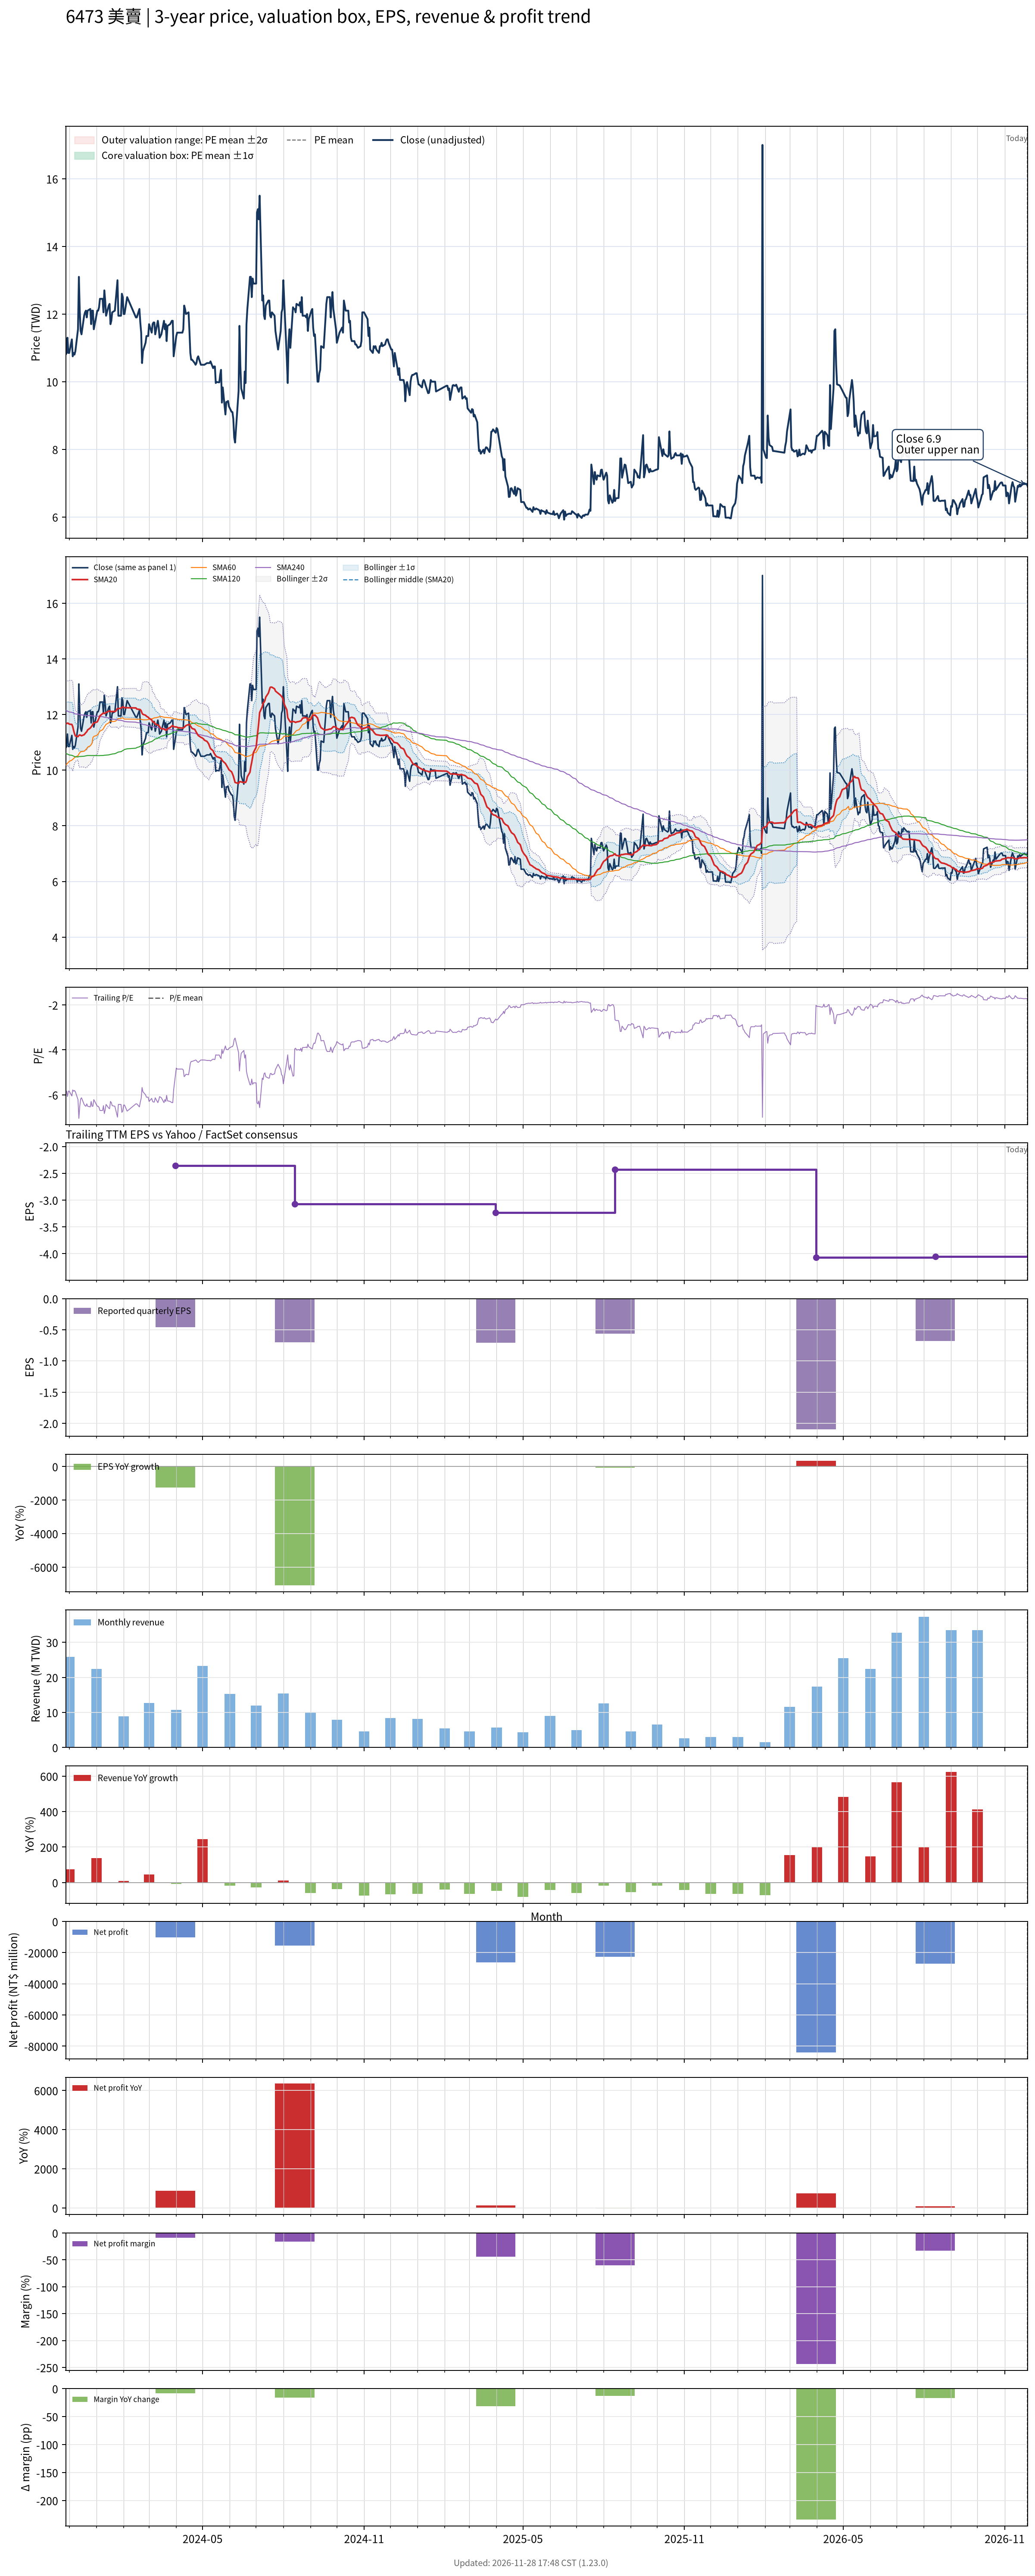

The file beside this chart, header and first rows:
# chart-version: skill-stock-dynamic-val…
date, close, available_date, period_end, eps, ttm_eps, pe, pe_mean, pe_std, price_m2, price_m1, price_mean, price_p1, price_p2, forward_eps, forward_pe, forward_pe_mean, forward_pe_std, forward_price_m2, forward_price_m1, forward_price_mean, forward_price_p1, forward_price_p2, sma20
2023-11-27, 10.8, 2023-08-14, 2023-06-30, -1.36, -1.86, -5.806, , , , , , , , , , , , , , , , , 11.66
2023-11-28, 10.85, 2023-08-14, 2023-06-30, -1.36, -1.86, -5.833, , , , , , , , , , , , , , , , , 11.68
2023-11-29, 11.3, 2023-08-14, 2023-06-30, -1.36, -1.86, -6.075, , , , , , , , , , , , , , , , , 11.69
2023-11-30, 10.85, 2023-08-14, 2023-06-30, -1.36, -1.86, -5.833, , , , , , , , , , , , , , , , , 11.69
2023-12-01, 10.85, 2023-08-14, 2023-06-30, -1.36, -1.86, -5.833, , , , , , , , , , , , , , , , , 11.65
2023-12-04, 11.25, 2023-08-14, 2023-06-30, -1.36, -1.86, -6.048, , , , , , , , , , , , , , , , , 11.64
2023-12-05, 10.75, 2023-08-14, 2023-06-30, -1.36, -1.86, -5.78, , , , , , , , , , , , , , , , , 11.57
2023-12-06, 10.85, 2023-08-14, 2023-06-30, -1.36, -1.86, -5.833, , , , , , , , , , , , , , , , , 11.43
2023-12-07, 10.8, 2023-08-14, 2023-06-30, -1.36, -1.86, -5.806, , , , , , , , , , , , , , , , , 11.31
2023-12-08, 10.9, 2023-08-14, 2023-06-30, -1.36, -1.86, -5.86, , , , , , , , , , , , , , , , , 11.23
2023-12-11, 11.55, 2023-08-14, 2023-06-30, -1.36, -1.86, -6.21, , , , , , , , , , , , , , , , , 11.21
2023-12-12, 13.1, 2023-08-14, 2023-06-30, -1.36, -1.86, -7.043, , , , , , , , , , , , , , , , , 11.25
2023-12-13, 12.1, 2023-08-14, 2023-06-30, -1.36, -1.86, -6.505, , , , , , , , , , , , , , , , , 11.27
2023-12-14, 11.5, 2023-08-14, 2023-06-30, -1.36, -1.86, -6.183, , , , , , , , , , , , , , , , , 11.26
2023-12-15, 11.4, 2023-08-14, 2023-06-30, -1.36, -1.86, -6.129, , , , , , , , , , , , , , , , , 11.24
2023-12-18, 11.95, 2023-08-14, 2023-06-30, -1.36, -1.86, -6.425, , , , , , , , , , , , , , , , , 11.28
2023-12-19, 12.05, 2023-08-14, 2023-06-30, -1.36, -1.86, -6.478, , , , , , , , , , , , , , , , , 11.31
2023-12-20, 12.1, 2023-08-14, 2023-06-30, -1.36, -1.86, -6.505, , , , , , , , , , , , , , , , , 11.35
2023-12-21, 11.9, 2023-08-14, 2023-06-30, -1.36, -1.86, -6.398, , , , , , , , , , , , , , , , , 11.38
2023-12-22, 12.1, 2023-08-14, 2023-06-30, -1.36, -1.86, -6.505, , , , , , , , , , , , , , , , , 11.45
2023-12-25, 12.15, 2023-08-14, 2023-06-30, -1.36, -1.86, -6.532, , , , , , , , , , , , , , , , , 11.52
2023-12-26, 11.7, 2023-08-14, 2023-06-30, -1.36, -1.86, -6.29, , , , , , , , , , , , , , , , , 11.56
2023-12-27, 12.1, 2023-08-14, 2023-06-30, -1.36, -1.86, -6.505, , , , , , , , , , , , , , , , , 11.6
2023-12-28, 12.1, 2023-08-14, 2023-06-30, -1.36, -1.86, -6.505, , , , , , , , , , , , , , , , , 11.66
2023-12-29, 11.55, 2023-08-14, 2023-06-30, -1.36, -1.86, -6.21, , , , , , , , , , , , , , , , , 11.7
2024-01-02, 12.1, 2023-08-14, 2023-06-30, -1.36, -1.86, -6.505, , , , , , , , , , , , , , , , , 11.74
2024-01-03, 12.1, 2023-08-14, 2023-06-30, -1.36, -1.86, -6.505, , , , , , , , , , , , , , , , , 11.8
2024-01-04, 12.2, 2023-08-14, 2023-06-30, -1.36, -1.86, -6.559, , , , , , , , , , , , , , , , , 11.87
2024-01-05, 12.45, 2023-08-14, 2023-06-30, -1.36, -1.86, -6.694, , , , , , , , , , , , , , , , , 11.96
2024-01-08, 12.45, 2023-08-14, 2023-06-30, -1.36, -1.86, -6.694, , , , , , , , , , , , , , , , , 12.03
2024-01-09, 12.05, 2023-08-14, 2023-06-30, -1.36, -1.86, -6.478, , , , , , , , , , , , , , , , , 12.06
2024-01-10, 12.7, 2023-08-14, 2023-06-30, -1.36, -1.86, -6.828, , , , , , , , , , , , , , , , , 12.04
2024-01-11, 12.4, 2023-08-14, 2023-06-30, -1.36, -1.86, -6.667, , , , , , , , , , , , , , , , , 12.05
2024-01-12, 11.95, 2023-08-14, 2023-06-30, -1.36, -1.86, -6.425, , , , , , , , , , , , , , , , , 12.07
2024-01-15, 12.25, 2023-08-14, 2023-06-30, -1.36, -1.86, -6.586, , , , , , , , , , , , , , , , , 12.12
2024-01-16, 12.3, 2023-08-14, 2023-06-30, -1.36, -1.86, -6.613, , , , , , , , , , , , , , , , , 12.13
2024-01-17, 11.7, 2023-08-14, 2023-06-30, -1.36, -1.86, -6.29, , , , , , , , , , , , , , , , , 12.12
2024-01-18, 11.8, 2023-08-14, 2023-06-30, -1.36, -1.86, -6.344, , , , , , , , , , , , , , , , , 12.1
2024-01-19, 12.05, 2023-08-14, 2023-06-30, -1.36, -1.86, -6.478, , , , , , , , , , , , , , , , , 12.11
2024-01-22, 12.1, 2023-08-14, 2023-06-30, -1.36, -1.86, -6.505, , , , , , , , , , , , , , , , , 12.11
2024-01-23, 12.4, 2023-08-14, 2023-06-30, -1.36, -1.86, -6.667, , , , , , , , , , , , , , , , , 12.12
2024-01-24, 12.7, 2023-08-14, 2023-06-30, -1.36, -1.86, -6.828, , , , , , , , , , , , , , , , , 12.17
2024-01-25, 13, 2023-08-14, 2023-06-30, -1.36, -1.86, -6.989, , , , , , , , , , , , , , , , , 12.22
2024-01-26, 11.95, 2023-08-14, 2023-06-30, -1.36, -1.86, -6.425, , , , , , , , , , , , , , , , , 12.21
2024-01-29, 11.95, 2023-08-14, 2023-06-30, -1.36, -1.86, -6.425, , , , , , , , , , , , , , , , , 12.23
2024-01-30, 12.6, 2023-08-14, 2023-06-30, -1.36, -1.86, -6.774, , , , , , , , , , , , , , , , , 12.26
2024-01-31, 12.5, 2023-08-14, 2023-06-30, -1.36, -1.86, -6.72, , , , , , , , , , , , , , , , , 12.28
2024-02-01, 12, 2023-08-14, 2023-06-30, -1.36, -1.86, -6.452, , , , , , , , , , , , , , , , , 12.27
2024-02-02, 12, 2023-08-14, 2023-06-30, -1.36, -1.86, -6.452, , , , , , , , , , , , , , , , , 12.24
2024-02-05, 12.5, 2023-08-14, 2023-06-30, -1.36, -1.86, -6.72, , , , , , , , , , , , , , , , , 12.24
2024-02-15, 11.9, 2023-08-14, 2023-06-30, -1.36, -1.86, -6.398, , , , , , , , , , , , , , , , , 12.24
2024-02-16, 11.9, 2023-08-14, 2023-06-30, -1.36, -1.86, -6.398, , , , , , , , , , , , , , , , , 12.2
2024-02-19, 12.15, 2023-08-14, 2023-06-30, -1.36, -1.86, -6.532, , , , , , , , , , , , , , , , , 12.19
2024-02-20, 11.75, 2023-08-14, 2023-06-30, -1.36, -1.86, -6.317, , , , , , , , , , , , , , , , , 12.18
2024-02-21, 11.45, 2023-08-14, 2023-06-30, -1.36, -1.86, -6.156, , , , , , , , , , , , , , , , , 12.13
2024-02-22, 10.55, 2023-08-14, 2023-06-30, -1.36, -1.86, -5.672, , , , , , , , , , , , , , , , , 12.05
2024-02-23, 10.9, 2023-08-14, 2023-06-30, -1.36, -1.86, -5.86, , , , , , , , , , , , , , , , , 12.01
2024-02-26, 11.15, 2023-08-14, 2023-06-30, -1.36, -1.86, -5.995, , , , , , , , , , , , , , , , , 11.97
2024-02-27, 11.35, 2023-08-14, 2023-06-30, -1.36, -1.86, -6.102, , , , , , , , , , , , , , , , , 11.94
... 669 more rows
